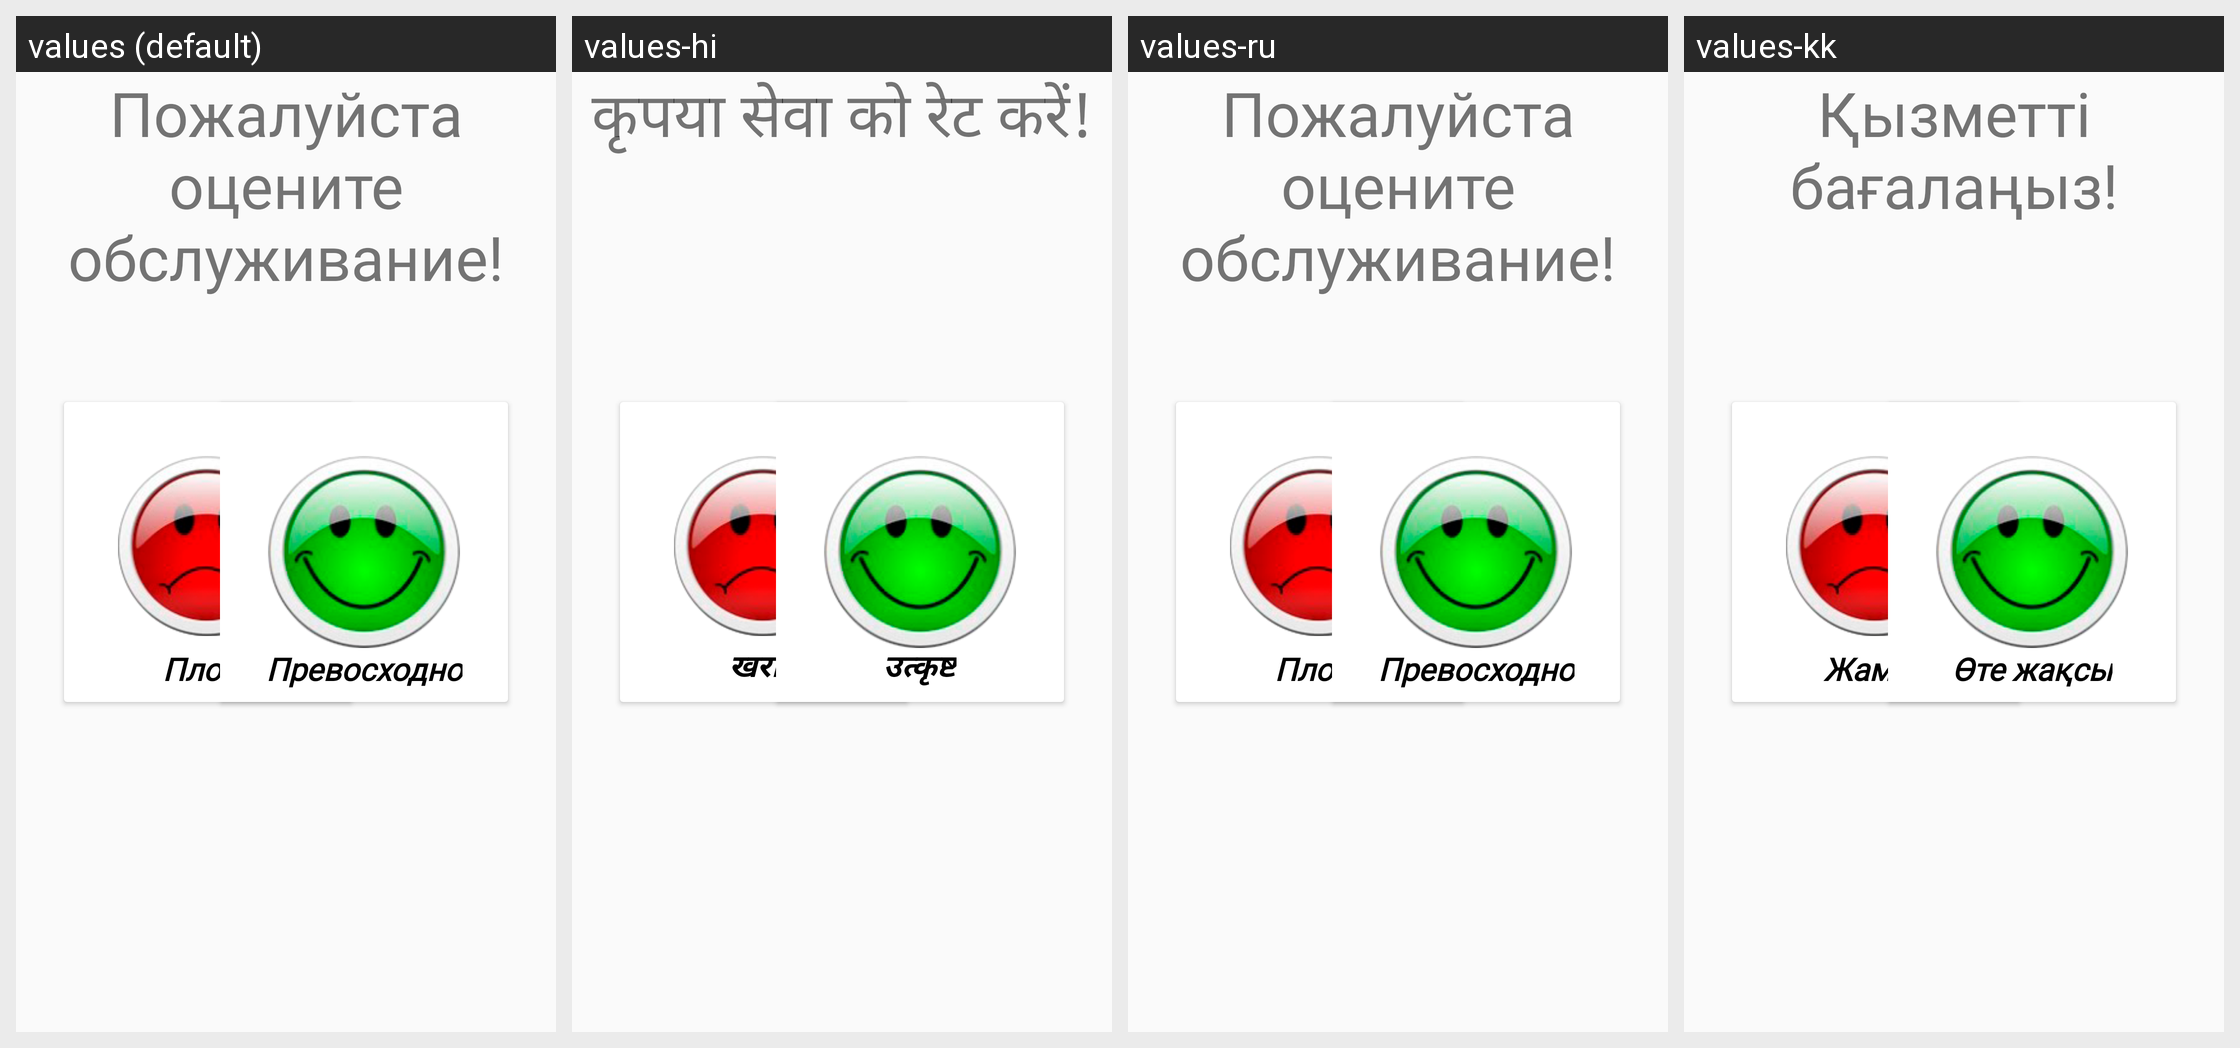

This grid shows one Android layout under several languages. Give, for every string resource on the screen, its name, the default text and each shown locale's text.
Android screen res/layout/rating_fragment.xml rendered under 4 locales, left to right: values (default), values-hi, values-ru, values-kk. Device: Nexus 5 (rendered at 1080×1920; each locale shown at half size, 540×960, under a caption strip naming it); theme AppTheme.
Other locales in the repository, not shown: values-en.
Strings drawn on this screen, with the default value and each locale's value (text and hints the layout hard-codes, and strings that could not be matched under every locale, appear in the picture but are not listed):

rate_title_text
  values: Пожалуйста оцените обслуживание!
  values-hi: कृपया सेवा को रेट करें!
  values-ru: Пожалуйста оцените обслуживание!
  values-kk: Қызметті бағалаңыз!

title_bad
  values: Плохо
  values-hi: खराब
  values-ru: Плохо
  values-kk: Жаман

title_nice
  values: Превосходно
  values-hi: उत्कृष्ट
  values-ru: Превосходно
  values-kk: Өте жақсы
